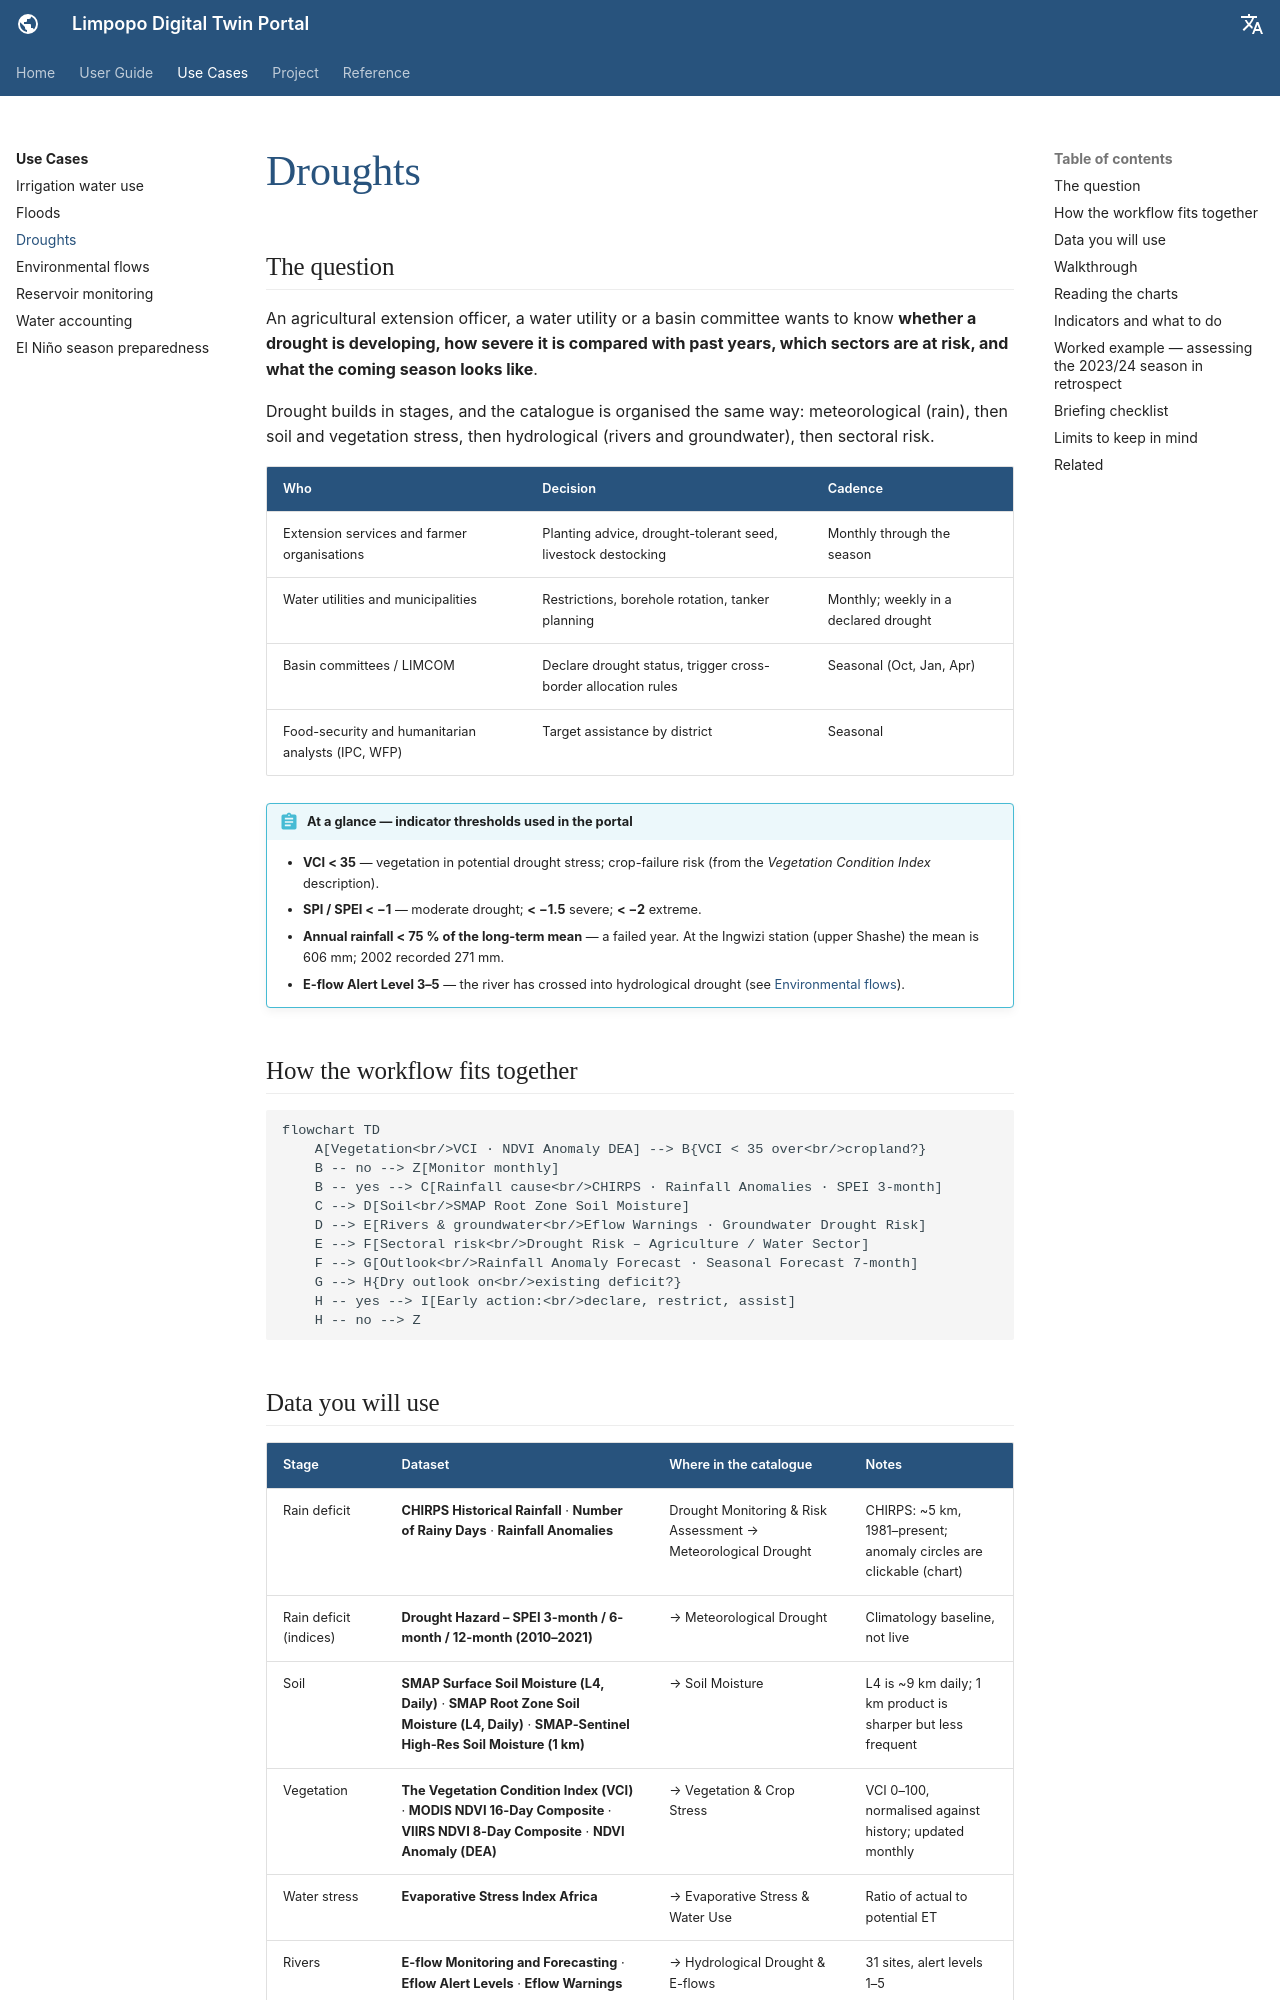

repository: ZoloKiala/dt-app-docs · page: v2/use-cases/droughts/index.html · generator: mkdocs

---
title: Droughts
---

# Droughts

## The question

An agricultural extension officer, a water utility or a basin committee wants
to know **whether a drought is developing, how severe it is compared with past
years, which sectors are at risk, and what the coming season looks like**.

Drought builds in stages, and the catalogue is organised the same way:
meteorological (rain), then soil and vegetation stress, then hydrological
(rivers and groundwater), then sectoral risk.

| Who | Decision | Cadence |
| --- | --- | --- |
| Extension services and farmer organisations | Planting advice, drought-tolerant seed, livestock destocking | Monthly through the season |
| Water utilities and municipalities | Restrictions, borehole rotation, tanker planning | Monthly; weekly in a declared drought |
| Basin committees / LIMCOM | Declare drought status, trigger cross-border allocation rules | Seasonal (Oct, Jan, Apr) |
| Food-security and humanitarian analysts (IPC, WFP) | Target assistance by district | Seasonal |

!!! abstract "At a glance — indicator thresholds used in the portal"
    - **VCI < 35** — vegetation in potential drought stress; crop-failure risk (from the *Vegetation Condition Index* description).
    - **SPI / SPEI < −1** — moderate drought; **< −1.5** severe; **< −2** extreme.
    - **Annual rainfall < 75 % of the long-term mean** — a failed year. At the Ingwizi station (upper Shashe) the mean is 606 mm; 2002 recorded 271 mm.
    - **E-flow Alert Level 3–5** — the river has crossed into hydrological drought (see [Environmental flows](eflows.md)).

## How the workflow fits together

```mermaid
flowchart TD
    A[Vegetation<br/>VCI · NDVI Anomaly DEA] --> B{VCI < 35 over<br/>cropland?}
    B -- no --> Z[Monitor monthly]
    B -- yes --> C[Rainfall cause<br/>CHIRPS · Rainfall Anomalies · SPEI 3-month]
    C --> D[Soil<br/>SMAP Root Zone Soil Moisture]
    D --> E[Rivers & groundwater<br/>Eflow Warnings · Groundwater Drought Risk]
    E --> F[Sectoral risk<br/>Drought Risk – Agriculture / Water Sector]
    F --> G[Outlook<br/>Rainfall Anomaly Forecast · Seasonal Forecast 7-month]
    G --> H{Dry outlook on<br/>existing deficit?}
    H -- yes --> I[Early action:<br/>declare, restrict, assist]
    H -- no --> Z
```
